The GitHub repository hpcgarage/surface_dataset contains a labelled image folder "surface_dataset" with 2 categories: bad surface, good surface. Examples follow, each with its label.

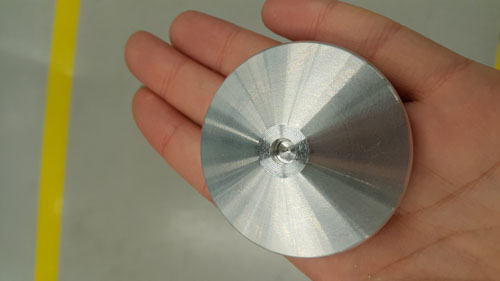
Label: good surface

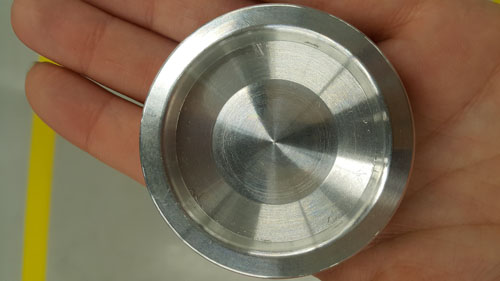
Label: good surface

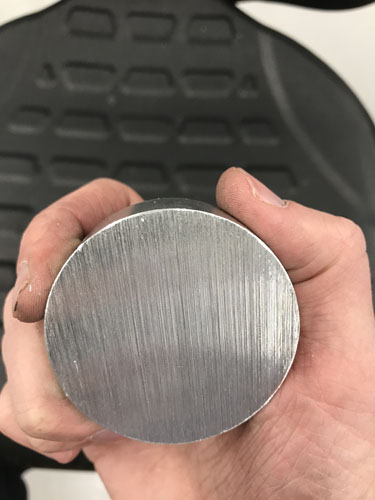
Label: bad surface

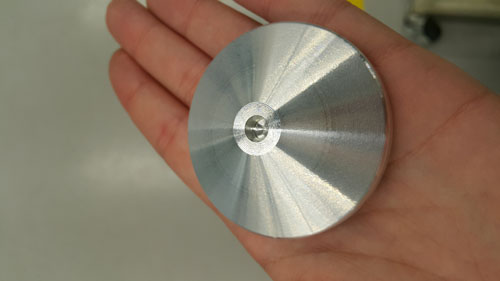
Label: good surface

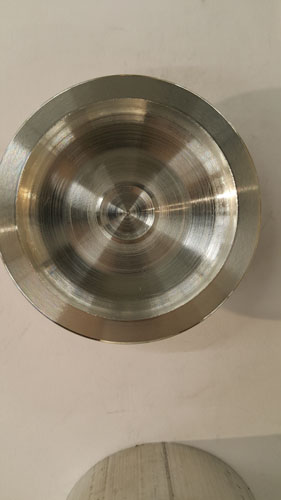
Label: bad surface

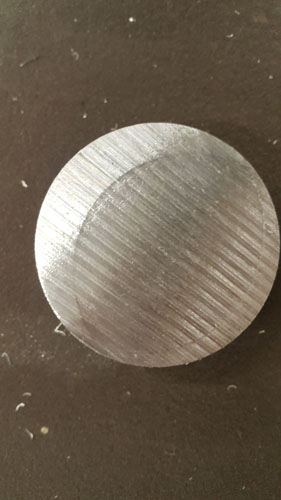
Label: bad surface
